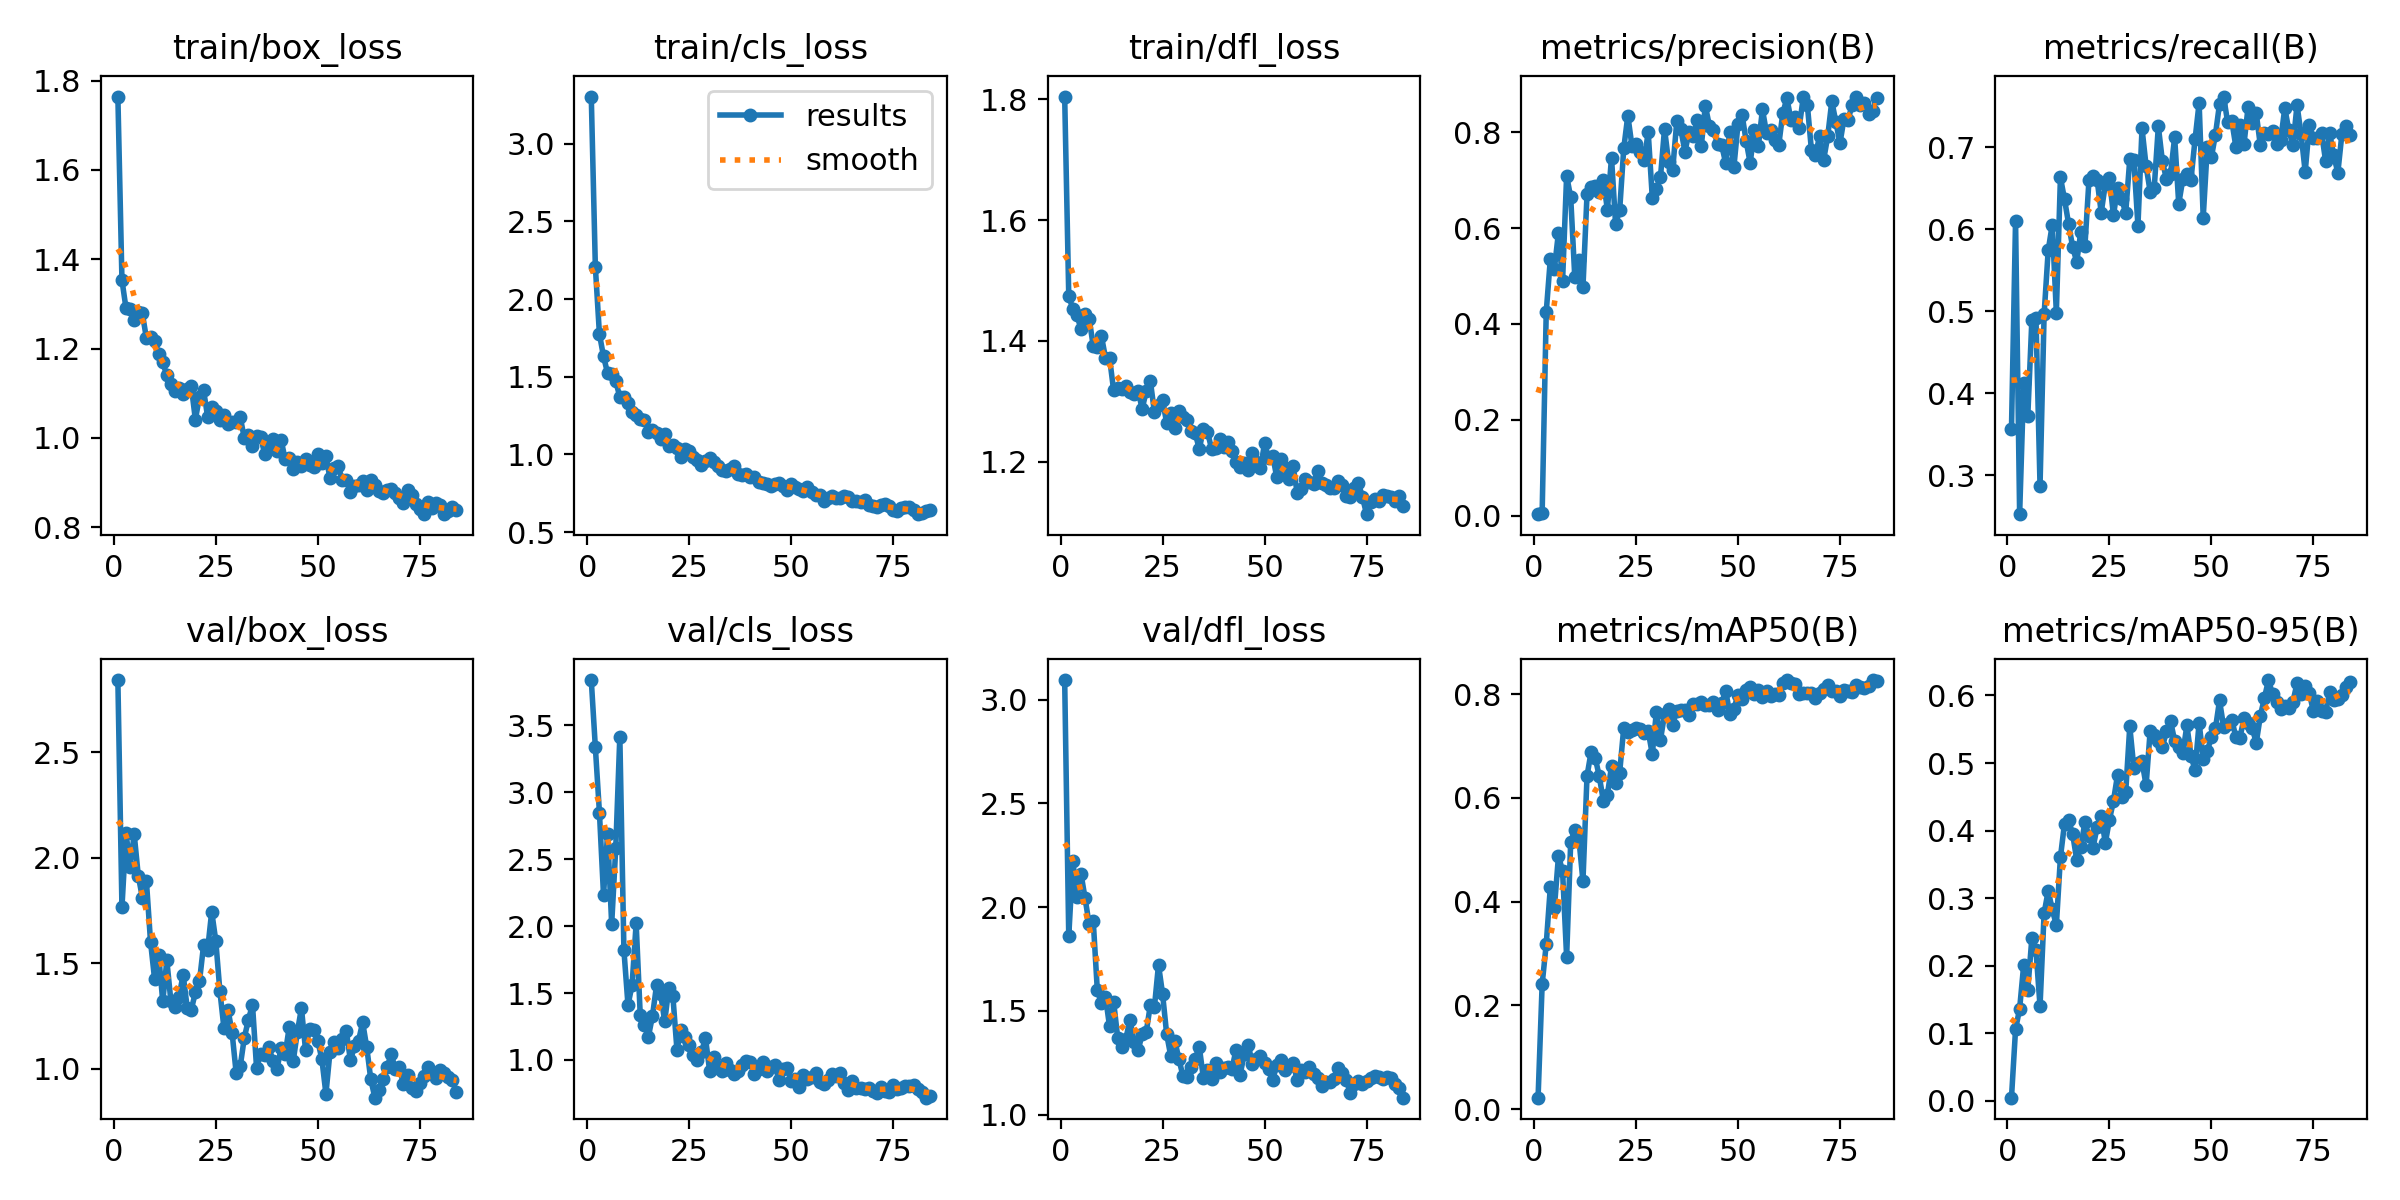

Source data for this figure (header and first rows):
epoch, time, train/box_loss, train/cls_loss, train/dfl_loss, metrics/precision(B), metrics/recall(B), metrics/mAP50(B), metrics/mAP50-95(B), val/box_loss, val/cls_loss, val/dfl_loss, lr/pg0, lr/pg1, lr/pg2
1, 20.56, 1.764, 3.304, 1.805, 0.00299, 0.3564, 0.0219, 0.00489, 2.842, 3.838, 3.094, 0.08416, 0.00016, 0.00016
2, 33.19, 1.353, 2.207, 1.475, 0.00601, 0.6106, 0.2407, 0.1059, 1.765, 3.336, 1.86, 0.06733, 0.0003267, 0.0003267
3, 45.24, 1.29, 1.775, 1.452, 0.4249, 0.2525, 0.318, 0.1366, 2.117, 2.848, 2.222, 0.05049, 0.0004901, 0.0004901
4, 56.88, 1.29, 1.631, 1.443, 0.5346, 0.4127, 0.4273, 0.2015, 1.957, 2.232, 2.046, 0.03365, 0.0006501, 0.0006501
5, 69.12, 1.265, 1.523, 1.419, 0.5153, 0.3721, 0.388, 0.1647, 2.111, 2.69, 2.161, 0.01681, 0.0008067, 0.0008067
6, 80.66, 1.283, 1.519, 1.444, 0.5906, 0.4897, 0.488, 0.2412, 1.915, 2.014, 2.043, 0.0009505, 0.0009505, 0.0009505
7, 91.5, 1.279, 1.471, 1.437, 0.4886, 0.4924, 0.4594, 0.2231, 1.811, 2.582, 1.918, 0.0009406, 0.0009406, 0.0009406
8, 104.1, 1.223, 1.37, 1.391, 0.7093, 0.2873, 0.2931, 0.1405, 1.888, 3.416, 1.935, 0.0009307, 0.0009307, 0.0009307
9, 119, 1.226, 1.372, 1.389, 0.6637, 0.4961, 0.5154, 0.2777, 1.603, 1.821, 1.601, 0.0009208, 0.0009208, 0.0009208
10, 129.1, 1.217, 1.328, 1.408, 0.4976, 0.5742, 0.5373, 0.3107, 1.425, 1.41, 1.536, 0.0009109, 0.0009109, 0.0009109
11, 142, 1.189, 1.273, 1.372, 0.534, 0.6057, 0.5217, 0.2836, 1.539, 1.559, 1.569, 0.000901, 0.000901, 0.000901
12, 153.4, 1.169, 1.256, 1.372, 0.476, 0.4985, 0.4395, 0.2599, 1.319, 2.02, 1.426, 0.0008911, 0.0008911, 0.0008911
13, 165.9, 1.14, 1.231, 1.318, 0.6704, 0.6634, 0.6423, 0.3607, 1.513, 1.337, 1.544, 0.0008812, 0.0008812, 0.0008812
14, 177.8, 1.122, 1.221, 1.323, 0.6847, 0.6367, 0.6887, 0.4104, 1.32, 1.258, 1.371, 0.0008713, 0.0008713, 0.0008713
15, 193.3, 1.105, 1.147, 1.321, 0.6868, 0.6068, 0.6776, 0.4156, 1.292, 1.174, 1.328, 0.0008614, 0.0008614, 0.0008614
16, 203.5, 1.111, 1.158, 1.325, 0.6742, 0.5782, 0.6418, 0.3947, 1.342, 1.328, 1.365, 0.0008515, 0.0008515, 0.0008515
17, 214.8, 1.099, 1.139, 1.316, 0.6994, 0.5604, 0.5946, 0.3564, 1.447, 1.559, 1.458, 0.0008416, 0.0008416, 0.0008416
18, 227.4, 1.109, 1.1, 1.311, 0.6381, 0.5971, 0.6062, 0.376, 1.288, 1.494, 1.351, 0.0008317, 0.0008317, 0.0008317
19, 242, 1.115, 1.13, 1.317, 0.7471, 0.5794, 0.6612, 0.4123, 1.28, 1.287, 1.31, 0.0008218, 0.0008218, 0.0008218
20, 253.6, 1.041, 1.056, 1.287, 0.6082, 0.6604, 0.6286, 0.3915, 1.362, 1.534, 1.388, 0.0008119, 0.0008119, 0.0008119
21, 264.1, 1.092, 1.061, 1.317, 0.6369, 0.6651, 0.6489, 0.375, 1.414, 1.477, 1.399, 0.000802, 0.000802, 0.000802
22, 275.7, 1.108, 1.043, 1.334, 0.766, 0.6602, 0.7352, 0.4054, 1.585, 1.078, 1.529, 0.0007921, 0.0007921, 0.0007921
23, 289.4, 1.047, 0.9826, 1.282, 0.8345, 0.6204, 0.727, 0.4215, 1.564, 1.221, 1.519, 0.0007822, 0.0007822, 0.0007822
24, 300.8, 1.07, 1.036, 1.293, 0.772, 0.655, 0.7306, 0.3817, 1.744, 1.174, 1.722, 0.0007723, 0.0007723, 0.0007723
25, 312.5, 1.061, 1.023, 1.301, 0.7749, 0.6623, 0.7354, 0.4155, 1.607, 1.111, 1.582, 0.0007624, 0.0007624, 0.0007624
26, 326.4, 1.041, 0.9851, 1.264, 0.7577, 0.6173, 0.7339, 0.444, 1.37, 1.04, 1.389, 0.0007525, 0.0007525, 0.0007525
27, 341.4, 1.051, 0.9631, 1.28, 0.7428, 0.6499, 0.7244, 0.4823, 1.193, 0.9986, 1.283, 0.0007426, 0.0007426, 0.0007426
28, 351.5, 1.032, 0.9329, 1.256, 0.7996, 0.6373, 0.7284, 0.4498, 1.28, 1.058, 1.357, 0.0007327, 0.0007327, 0.0007327
29, 364.1, 1.037, 0.9577, 1.284, 0.6634, 0.6201, 0.6844, 0.4567, 1.171, 1.164, 1.268, 0.0007228, 0.0007228, 0.0007228
30, 374.8, 1.036, 0.9779, 1.274, 0.6818, 0.6855, 0.7659, 0.5543, 0.9793, 0.9203, 1.186, 0.0007129, 0.0007129, 0.0007129
31, 388.9, 1.047, 0.9525, 1.269, 0.7058, 0.6844, 0.7117, 0.4927, 1.013, 1.022, 1.181, 0.000703, 0.000703, 0.000703
32, 400.2, 0.9992, 0.9273, 1.251, 0.8071, 0.6044, 0.7616, 0.4993, 1.148, 0.9431, 1.23, 0.0006931, 0.0006931, 0.0006931
33, 412.7, 1.006, 0.8975, 1.247, 0.737, 0.723, 0.7723, 0.5024, 1.233, 0.9187, 1.269, 0.0006832, 0.0006832, 0.0006832
34, 424.4, 0.982, 0.8939, 1.221, 0.722, 0.6773, 0.7415, 0.4668, 1.304, 0.9802, 1.327, 0.0006733, 0.0006733, 0.0006733
35, 436.1, 1.004, 0.9069, 1.253, 0.8224, 0.6458, 0.7683, 0.5476, 1.003, 0.9264, 1.177, 0.0006634, 0.0006634, 0.0006634
36, 448, 1.001, 0.9262, 1.249, 0.8056, 0.651, 0.7702, 0.5415, 1.072, 0.8935, 1.216, 0.0006535, 0.0006535, 0.0006535
37, 458.8, 0.9647, 0.8721, 1.221, 0.7595, 0.7255, 0.7698, 0.532, 1.067, 0.914, 1.172, 0.0006436, 0.0006436, 0.0006436
38, 470.6, 0.9815, 0.87, 1.222, 0.7996, 0.683, 0.76, 0.5234, 1.104, 0.9609, 1.248, 0.0006337, 0.0006337, 0.0006337
39, 483.8, 0.9967, 0.8736, 1.238, 0.7919, 0.661, 0.7816, 0.5473, 1.038, 0.9958, 1.207, 0.0006238, 0.0006238, 0.0006238
40, 496, 0.9705, 0.8552, 1.224, 0.8247, 0.6681, 0.7806, 0.5618, 0.9978, 0.9824, 1.224, 0.0006139, 0.0006139, 0.0006139
41, 507.1, 0.9963, 0.857, 1.232, 0.7703, 0.7123, 0.7842, 0.5328, 1.098, 0.8945, 1.231, 0.000604, 0.000604, 0.000604
42, 518.7, 0.9523, 0.8238, 1.217, 0.8548, 0.6311, 0.7787, 0.5236, 1.069, 0.9306, 1.22, 0.0005941, 0.0005941, 0.0005941
43, 534.1, 0.9544, 0.8158, 1.199, 0.8132, 0.6611, 0.7786, 0.5146, 1.196, 0.9878, 1.313, 0.0005842, 0.0005842, 0.0005842
44, 544.6, 0.9315, 0.8075, 1.19, 0.8036, 0.6675, 0.7858, 0.5556, 1.039, 0.9158, 1.192, 0.0005743, 0.0005743, 0.0005743
45, 556.8, 0.946, 0.7988, 1.198, 0.7762, 0.6606, 0.7701, 0.5109, 1.175, 0.9506, 1.29, 0.0005644, 0.0005644, 0.0005644
46, 568.1, 0.9379, 0.8066, 1.186, 0.7729, 0.7096, 0.783, 0.4892, 1.288, 0.9658, 1.337, 0.0005545, 0.0005545, 0.0005545
47, 581.2, 0.9533, 0.8185, 1.214, 0.735, 0.7544, 0.8061, 0.5597, 1.089, 0.8472, 1.246, 0.0005446, 0.0005446, 0.0005446
48, 594.9, 0.9384, 0.7939, 1.198, 0.7999, 0.6143, 0.7622, 0.5052, 1.19, 0.9343, 1.266, 0.0005347, 0.0005347, 0.0005347
49, 607.6, 0.9358, 0.7706, 1.189, 0.7271, 0.7006, 0.7717, 0.5173, 1.183, 0.939, 1.281, 0.0005248, 0.0005248, 0.0005248
50, 618.2, 0.9632, 0.8092, 1.23, 0.8163, 0.6878, 0.7989, 0.5389, 1.133, 0.8401, 1.251, 0.0005149, 0.0005149, 0.0005149
51, 634.1, 0.9436, 0.791, 1.206, 0.8366, 0.7156, 0.7913, 0.5511, 1.046, 0.857, 1.219, 0.000505, 0.000505, 0.000505
52, 644.1, 0.9588, 0.7743, 1.209, 0.7818, 0.7531, 0.8088, 0.5925, 0.8814, 0.8002, 1.169, 0.0004951, 0.0004951, 0.0004951
53, 656.7, 0.9095, 0.7611, 1.174, 0.7354, 0.762, 0.8134, 0.5537, 1.081, 0.8845, 1.239, 0.0004852, 0.0004852, 0.0004852
54, 670.4, 0.9333, 0.787, 1.204, 0.8055, 0.7304, 0.8, 0.5578, 1.128, 0.8549, 1.264, 0.0004753, 0.0004753, 0.0004753
55, 685.9, 0.9377, 0.7561, 1.189, 0.7711, 0.7324, 0.8078, 0.5643, 1.099, 0.8736, 1.218, 0.0004654, 0.0004654, 0.0004654
56, 696.2, 0.9054, 0.7357, 1.172, 0.8474, 0.7009, 0.7955, 0.5382, 1.143, 0.9051, 1.233, 0.0004555, 0.0004555, 0.0004555
57, 709.7, 0.907, 0.7356, 1.193, 0.7986, 0.7267, 0.806, 0.5376, 1.178, 0.8365, 1.248, 0.0004456, 0.0004456, 0.0004456
58, 720.5, 0.8799, 0.7003, 1.148, 0.8043, 0.7041, 0.7969, 0.5659, 1.041, 0.824, 1.166, 0.0004357, 0.0004357, 0.0004357
59, 733.7, 0.892, 0.7165, 1.155, 0.7837, 0.7492, 0.8005, 0.5588, 1.106, 0.8517, 1.213, 0.0004258, 0.0004258, 0.0004258
60, 743.6, 0.8936, 0.7318, 1.17, 0.774, 0.73, 0.7987, 0.5523, 1.133, 0.8956, 1.204, 0.0004159, 0.0004159, 0.0004159
... 24 more rows
